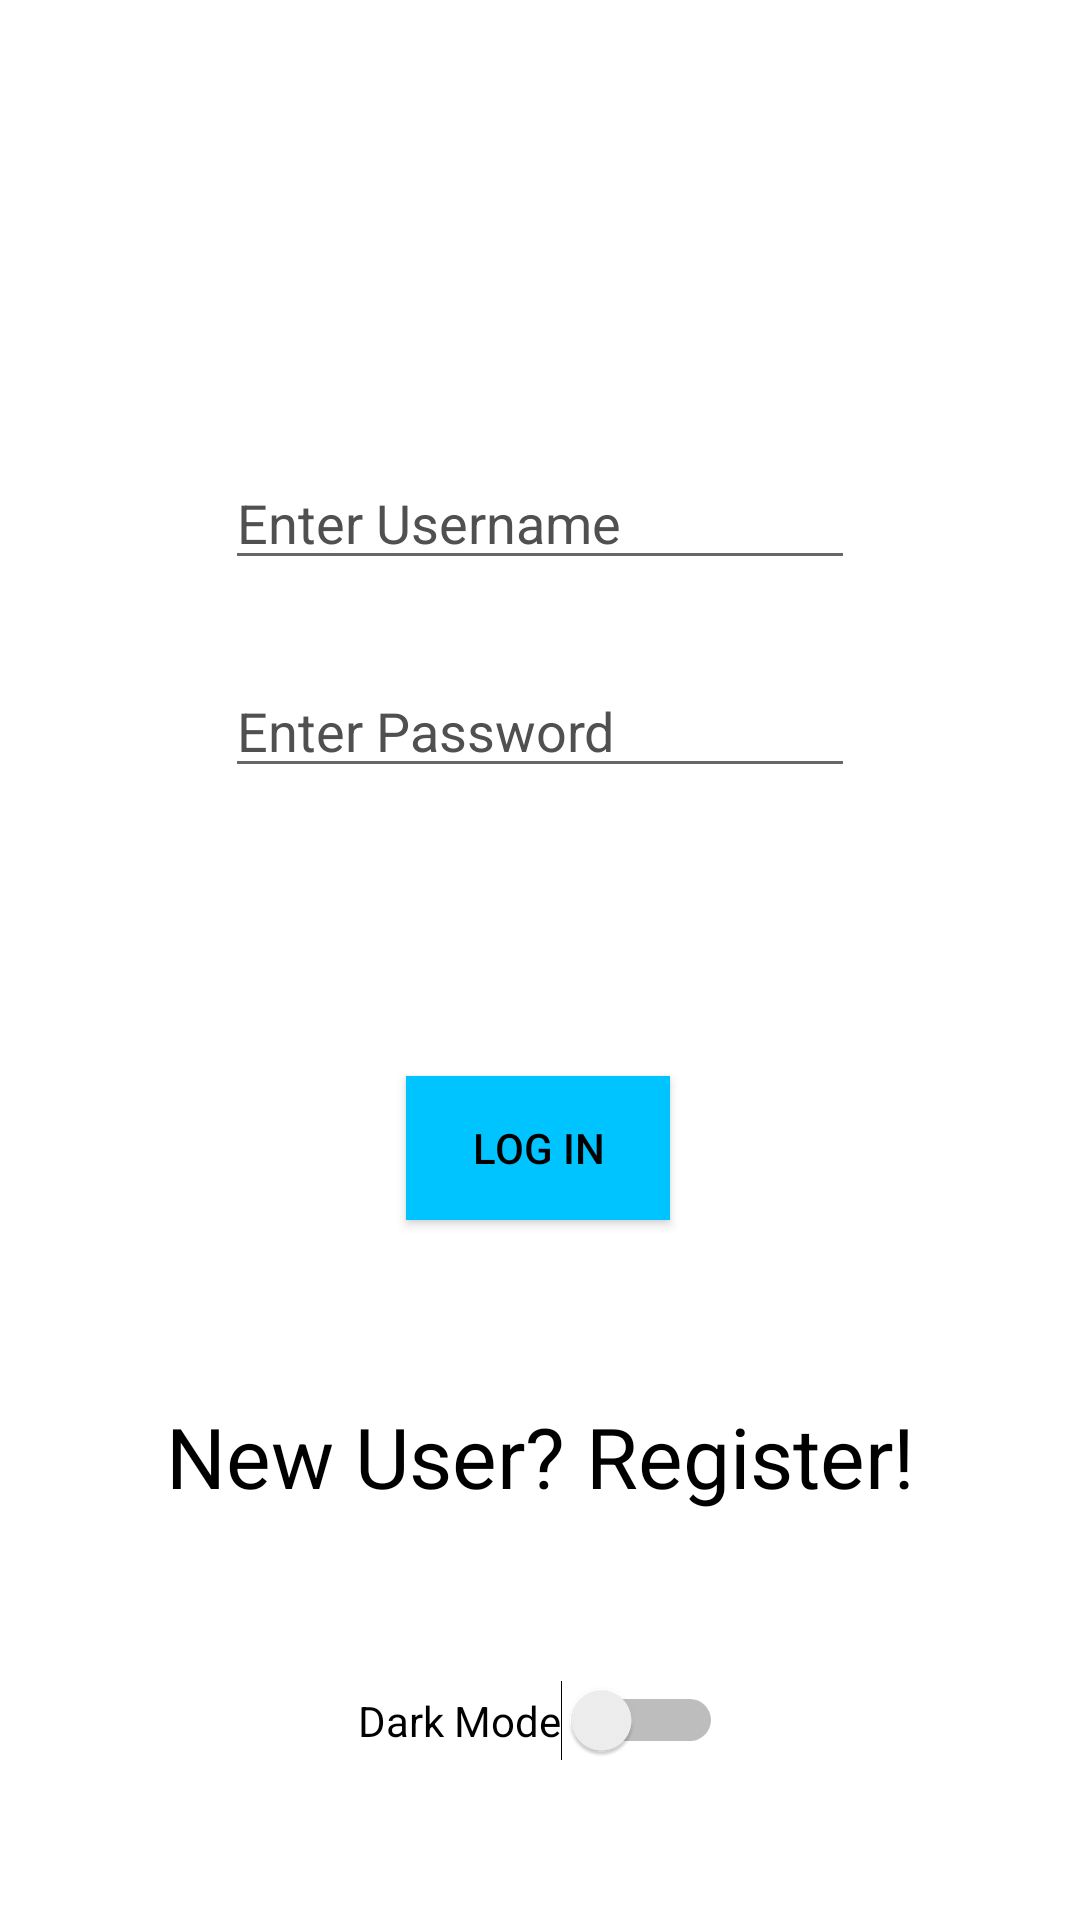

This screen was rendered from an Android layout file. Write that file and the resources it references.
<!-- AndroidManifest.xml: application theme AppTheme -->
<!-- res/layout/activity_main.xml -->
<?xml version="1.0" encoding="utf-8"?>
<androidx.constraintlayout.widget.ConstraintLayout xmlns:android="http://schemas.android.com/apk/res/android"
    xmlns:app="http://schemas.android.com/apk/res-auto"
    xmlns:tools="http://schemas.android.com/tools"
    android:layout_width="match_parent"
    android:layout_height="match_parent"
    android:background="?attr/backgroundcolor"
    tools:context=".MainActivity">

    <EditText
        android:id="@+id/Username"
        android:layout_width="wrap_content"
        android:layout_height="wrap_content"
        android:layout_marginTop="152dp"
        android:ems="10"
        android:hint="Enter Username"
        android:inputType="textPersonName"
        android:textColor="?attr/textcolor"
        android:textColorHint="?attr/hintcolor"
        app:layout_constraintEnd_toEndOf="parent"
        app:layout_constraintStart_toStartOf="parent"
        app:layout_constraintTop_toTopOf="parent" />

    <EditText
        android:id="@+id/Password"
        android:layout_width="wrap_content"
        android:layout_height="wrap_content"
        android:layout_marginTop="28dp"
        android:ems="10"
        android:hint="Enter Password"
        android:inputType="textPassword"
        android:textColor="?attr/textcolor"
        android:textColorHint="?attr/hintcolor"
        app:layout_constraintEnd_toEndOf="parent"
        app:layout_constraintStart_toStartOf="parent"
        app:layout_constraintTop_toBottomOf="@+id/Username" />

    <Button
        android:id="@+id/LogIn"
        android:layout_width="wrap_content"
        android:layout_height="wrap_content"
        android:layout_marginTop="96dp"
        android:background="?attr/buttoncolor"
        android:text="Log In"
        android:textColor="?attr/textcolor"
        app:layout_constraintEnd_toEndOf="parent"
        app:layout_constraintHorizontal_bias="0.498"
        app:layout_constraintStart_toStartOf="parent"
        app:layout_constraintTop_toBottomOf="@+id/Password" />

    <TextView
        android:id="@+id/newUser"
        android:layout_width="wrap_content"
        android:layout_height="wrap_content"
        android:layout_marginTop="60dp"
        android:text="New User? Register!"
        android:textColor="?attr/textcolor"
        android:textSize="28sp"
        app:layout_constraintEnd_toEndOf="parent"
        app:layout_constraintStart_toStartOf="parent"
        app:layout_constraintTop_toBottomOf="@+id/LogIn" />

    <Switch
        android:id="@+id/dmSwitch"
        android:layout_width="wrap_content"
        android:layout_height="wrap_content"
        android:layout_marginTop="56dp"
        android:text="Dark Mode"
        android:textColor="?attr/textcolor"
        app:layout_constraintEnd_toEndOf="parent"
        app:layout_constraintStart_toStartOf="parent"
        app:layout_constraintTop_toBottomOf="@+id/newUser" />

</androidx.constraintlayout.widget.ConstraintLayout>
<!-- resources referenced by this layout -->
<resources>
  <style name="AppTheme" parent="Theme.AppCompat.Light.NoActionBar">
          
          <item name="colorPrimary">@color/colorPrimary</item>
          <item name="colorPrimaryDark">@color/colorPrimaryDark</item>
          <item name="colorAccent">@color/colorAccent</item>
          <item name="backgroundcolor">#ffffff</item>
          <item name="buttoncolor">#00C4FF</item>
          <item name="textcolor">#000000</item>
          <item name="hintcolor">#505050</item>
  
      </style>
  <color name="colorPrimary">#03A9F4</color>
  <color name="colorPrimaryDark">#093FFF</color>
  <color name="colorAccent">#FFFFFF</color>
</resources>
